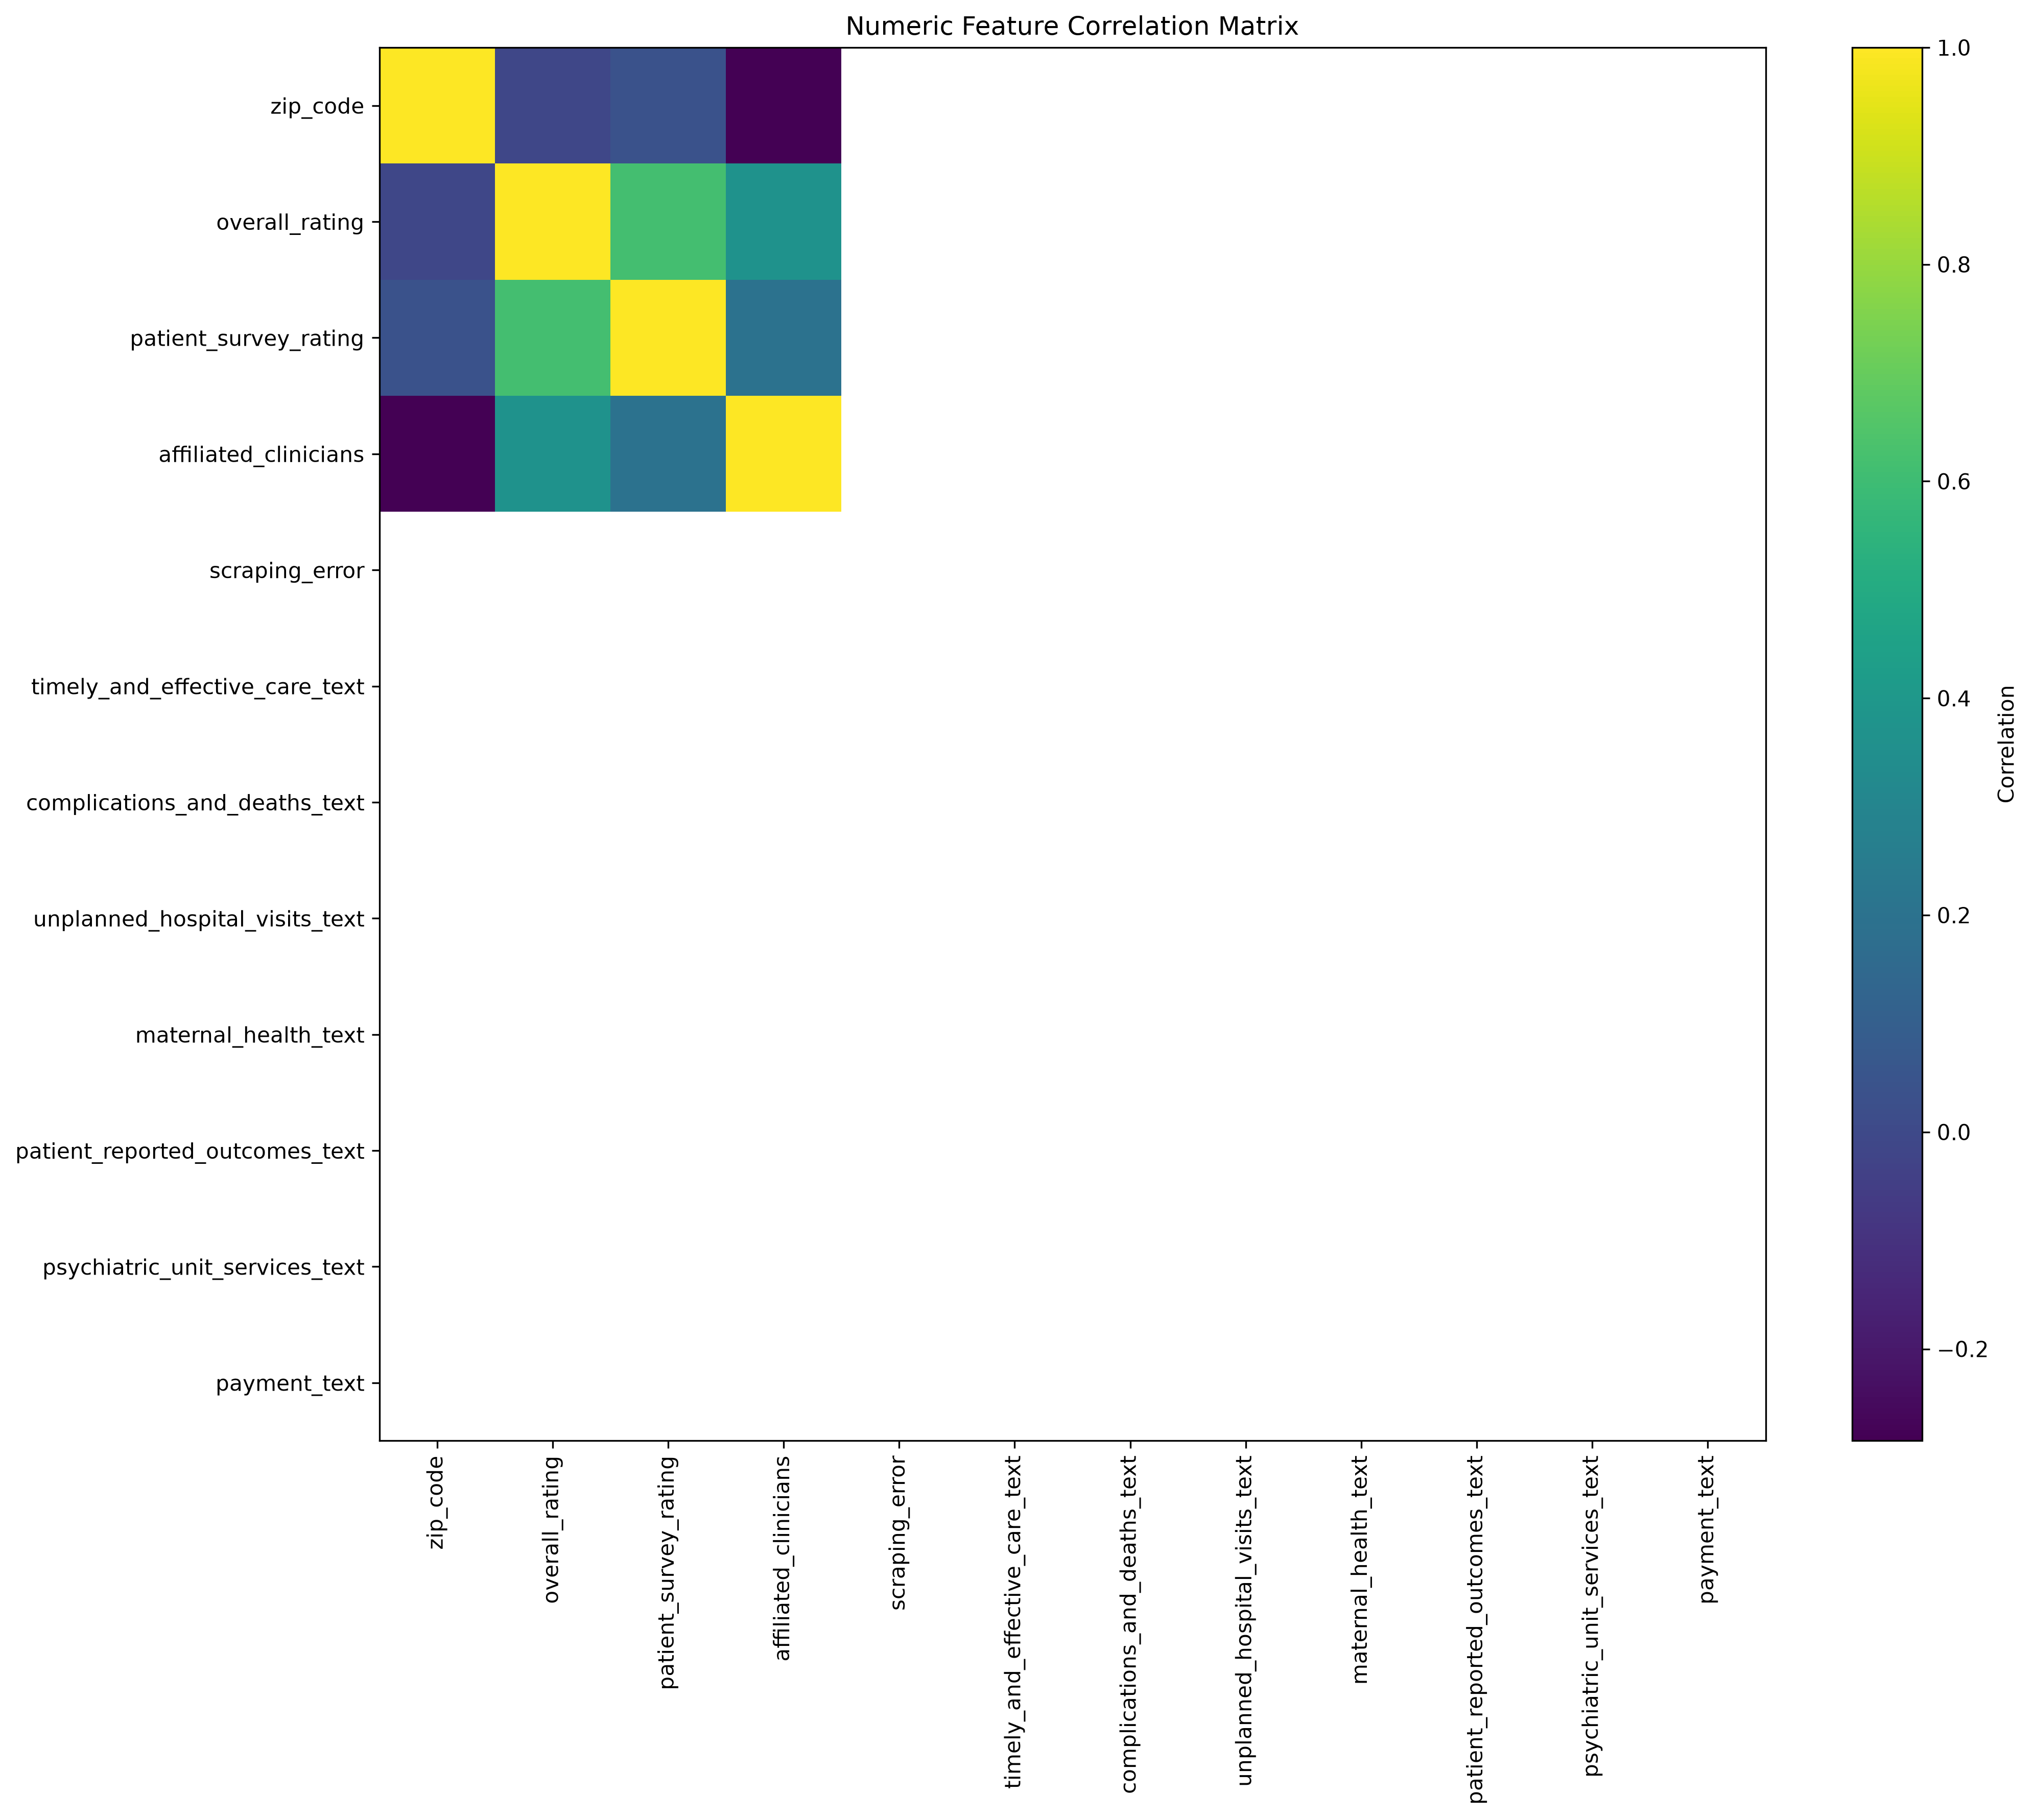

Source data for this figure (header and first rows):
, zip_code, overall_rating, patient_survey_rating, affiliated_clinicians, scraping_error, timely_and_effective_care_text, complications_and_deaths_text, unplanned_hospital_visits_text, maternal_health_text, patient_reported_outcomes_text, psychiatric_unit_services_text, payment_text
zip_code, 1.0, -0.01232, 0.0368, -0.2847, , , , , , , , 
overall_rating, -0.01232, 1.0, 0.6148, 0.3714, , , , , , , , 
patient_survey_rating, 0.0368, 0.6148, 1.0, 0.1991, , , , , , , , 
affiliated_clinicians, -0.2847, 0.3714, 0.1991, 1.0, , , , , , , , 
scraping_error, , , , , , , , , , , , 
timely_and_effective_care_text, , , , , , , , , , , , 
complications_and_deaths_text, , , , , , , , , , , , 
unplanned_hospital_visits_text, , , , , , , , , , , , 
maternal_health_text, , , , , , , , , , , , 
patient_reported_outcomes_text, , , , , , , , , , , , 
psychiatric_unit_services_text, , , , , , , , , , , , 
payment_text, , , , , , , , , , , , 
